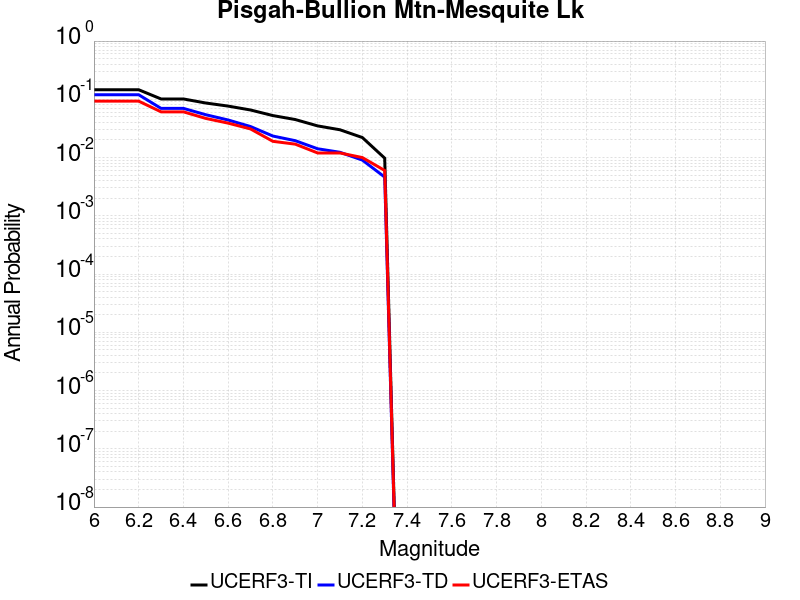

The file beside this chart, header and first rows:
Magnitude, UCERF3-TI Prob, UCERF3-TD Prob, UCERF3-ETAS Prob
6.0, 0.146, 0.1198, 0.093
6.1, 0.146, 0.1198, 0.093
6.2, 0.146, 0.1198, 0.093
6.3, 0.1014, 0.06989, 0.061
6.4, 0.1014, 0.06989, 0.061
6.5, 0.08639, 0.05438, 0.047
6.6, 0.07649, 0.04415, 0.039
6.7, 0.06557, 0.0341, 0.031
6.8, 0.05259, 0.02342, 0.019
6.9, 0.04496, 0.01949, 0.017
7.0, 0.03498, 0.01416, 0.012
7.1, 0.03, 0.01232, 0.012
7.2, 0.02208, 0.009058, 0.01
7.3, 0.009764, 0.004621, 0.006
